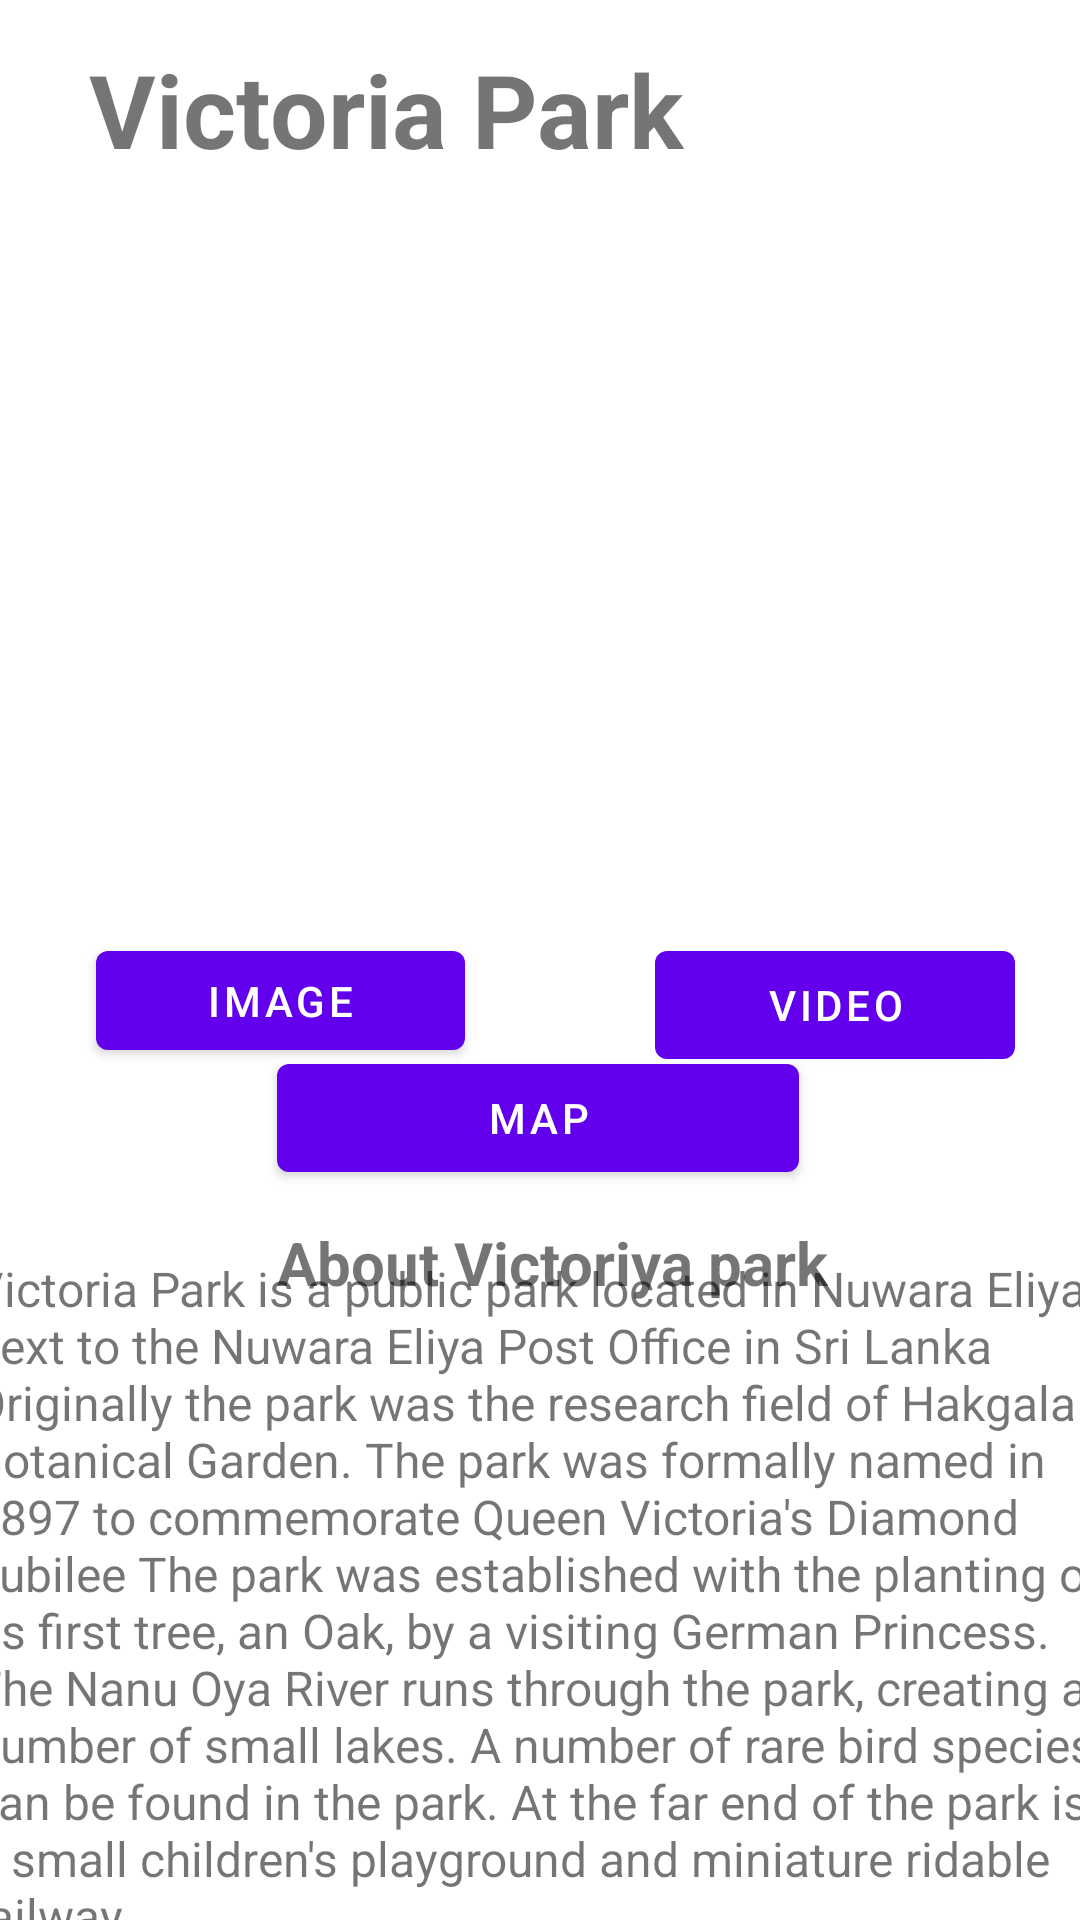

Produce the Android XML layout that renders to this screen, including the resource entries it uses.
<!-- AndroidManifest.xml: application theme Theme.TripHive -->
<!-- res/layout/fragment_victoria_park.xml -->
<?xml version="1.0" encoding="utf-8"?>
<androidx.constraintlayout.widget.ConstraintLayout xmlns:android="http://schemas.android.com/apk/res/android"
    xmlns:app="http://schemas.android.com/apk/res-auto"
    xmlns:tools="http://schemas.android.com/tools"
    android:id="@+id/frameLayout2"
    android:layout_width="match_parent"
    android:layout_height="match_parent"
    tools:context=".VictoriaParkFragment" >

    <TextView
        android:id="@+id/textView3"
        android:layout_width="wrap_content"
        android:layout_height="wrap_content"
        android:text="Victoria Park"
        android:textSize="34sp"
        android:textStyle="bold"
        app:layout_constraintBottom_toBottomOf="parent"
        app:layout_constraintEnd_toEndOf="parent"
        app:layout_constraintHorizontal_bias="0.183"
        app:layout_constraintStart_toStartOf="parent"
        app:layout_constraintTop_toTopOf="parent"
        app:layout_constraintVertical_bias="0.023" />

    <ImageView
        android:id="@+id/imageView4"
        android:layout_width="360dp"
        android:layout_height="208dp"
        android:layout_marginTop="12dp"
        android:src="@drawable/victoriya"
        app:layout_constraintEnd_toEndOf="parent"
        app:layout_constraintHorizontal_bias="0.49"
        app:layout_constraintStart_toStartOf="parent"
        app:layout_constraintTop_toBottomOf="@+id/textView3" />

    <Button
        android:id="@+id/video"
        android:layout_width="120dp"
        android:layout_height="48dp"
        android:layout_marginTop="32dp"
        android:text="Video"
        app:layout_constraintBottom_toBottomOf="parent"
        app:layout_constraintEnd_toEndOf="parent"
        app:layout_constraintHorizontal_bias="0.91"
        app:layout_constraintStart_toStartOf="parent"
        app:layout_constraintTop_toBottomOf="@+id/imageView4"
        app:layout_constraintVertical_bias="0.0" />

    <Button
        android:id="@+id/image"
        android:layout_width="123dp"
        android:layout_height="45dp"
        android:layout_marginTop="32dp"
        android:text="Image"
        app:layout_constraintBottom_toBottomOf="parent"
        app:layout_constraintEnd_toEndOf="parent"
        app:layout_constraintHorizontal_bias="0.135"
        app:layout_constraintStart_toStartOf="parent"
        app:layout_constraintTop_toBottomOf="@+id/imageView4"
        app:layout_constraintVertical_bias="0.0" />

    <Button
        android:id="@+id/mapbtn"
        android:layout_width="174dp"
        android:layout_height="48dp"
        android:text="Map"
        app:layout_constraintBottom_toBottomOf="parent"
        app:layout_constraintEnd_toEndOf="parent"
        app:layout_constraintHorizontal_bias="0.497"
        app:layout_constraintStart_toStartOf="parent"
        app:layout_constraintTop_toBottomOf="@+id/imageView4"
        app:layout_constraintVertical_bias="0.223" />

    <TextView
        android:id="@+id/textView5"
        android:layout_width="wrap_content"
        android:layout_height="wrap_content"
        android:text="About Victoriya park"
        android:textSize="20sp"
        android:textStyle="bold"
        app:layout_constraintBottom_toBottomOf="parent"
        app:layout_constraintEnd_toEndOf="parent"
        app:layout_constraintHorizontal_bias="0.524"
        app:layout_constraintStart_toStartOf="parent"
        app:layout_constraintTop_toBottomOf="@+id/mapbtn"
        app:layout_constraintVertical_bias="0.05" />

    <TextView
        android:id="@+id/textView10"
        android:layout_width="380dp"
        android:layout_height="233dp"
        android:text="Victoria Park is a public park located in Nuwara Eliya, next to the Nuwara Eliya Post Office in Sri Lanka  Originally the park was the research field of Hakgala Botanical Garden. The park was formally named in 1897 to commemorate Queen Victoria's Diamond Jubilee The park was established with the planting of its first tree, an Oak, by a visiting German Princess. The Nanu Oya River runs through the park, creating a number of small lakes. A number of rare bird species can be found in the park. At the far end of the park is a small children's playground and miniature ridable railway. "
        android:textSize="16sp"
        app:layout_constraintBottom_toBottomOf="parent"
        app:layout_constraintEnd_toEndOf="parent"
        app:layout_constraintHorizontal_bias="0.483"
        app:layout_constraintStart_toStartOf="parent"
        app:layout_constraintTop_toBottomOf="@+id/textView5"
        app:layout_constraintVertical_bias="0.578" />
</androidx.constraintlayout.widget.ConstraintLayout>
<!-- resources referenced by this layout -->
<resources>
  <style name="Theme.TripHive" parent="Theme.MaterialComponents.DayNight.NoActionBar">
          
          <item name="colorPrimary">@color/purple_500</item>
          <item name="colorPrimaryVariant">@color/purple_700</item>
          <item name="colorOnPrimary">@color/white</item>
          
          <item name="colorSecondary">@color/teal_200</item>
          <item name="colorSecondaryVariant">@color/teal_700</item>
          <item name="colorOnSecondary">@color/black</item>
          
          <item name="android:statusBarColor">?attr/colorPrimaryVariant</item>
          
      </style>
  <!-- not gathered from this repository: default colours our renderer supplied (Android Studio template values) -->
  <color name="purple_500">#FF6200EE</color>
  <color name="purple_700">#FF3700B3</color>
  <color name="teal_200">#FF03DAC5</color>
  <color name="teal_700">#FF018786</color>
  <color name="black">#FF000000</color>
  <color name="white">#FFFFFFFF</color>
</resources>
